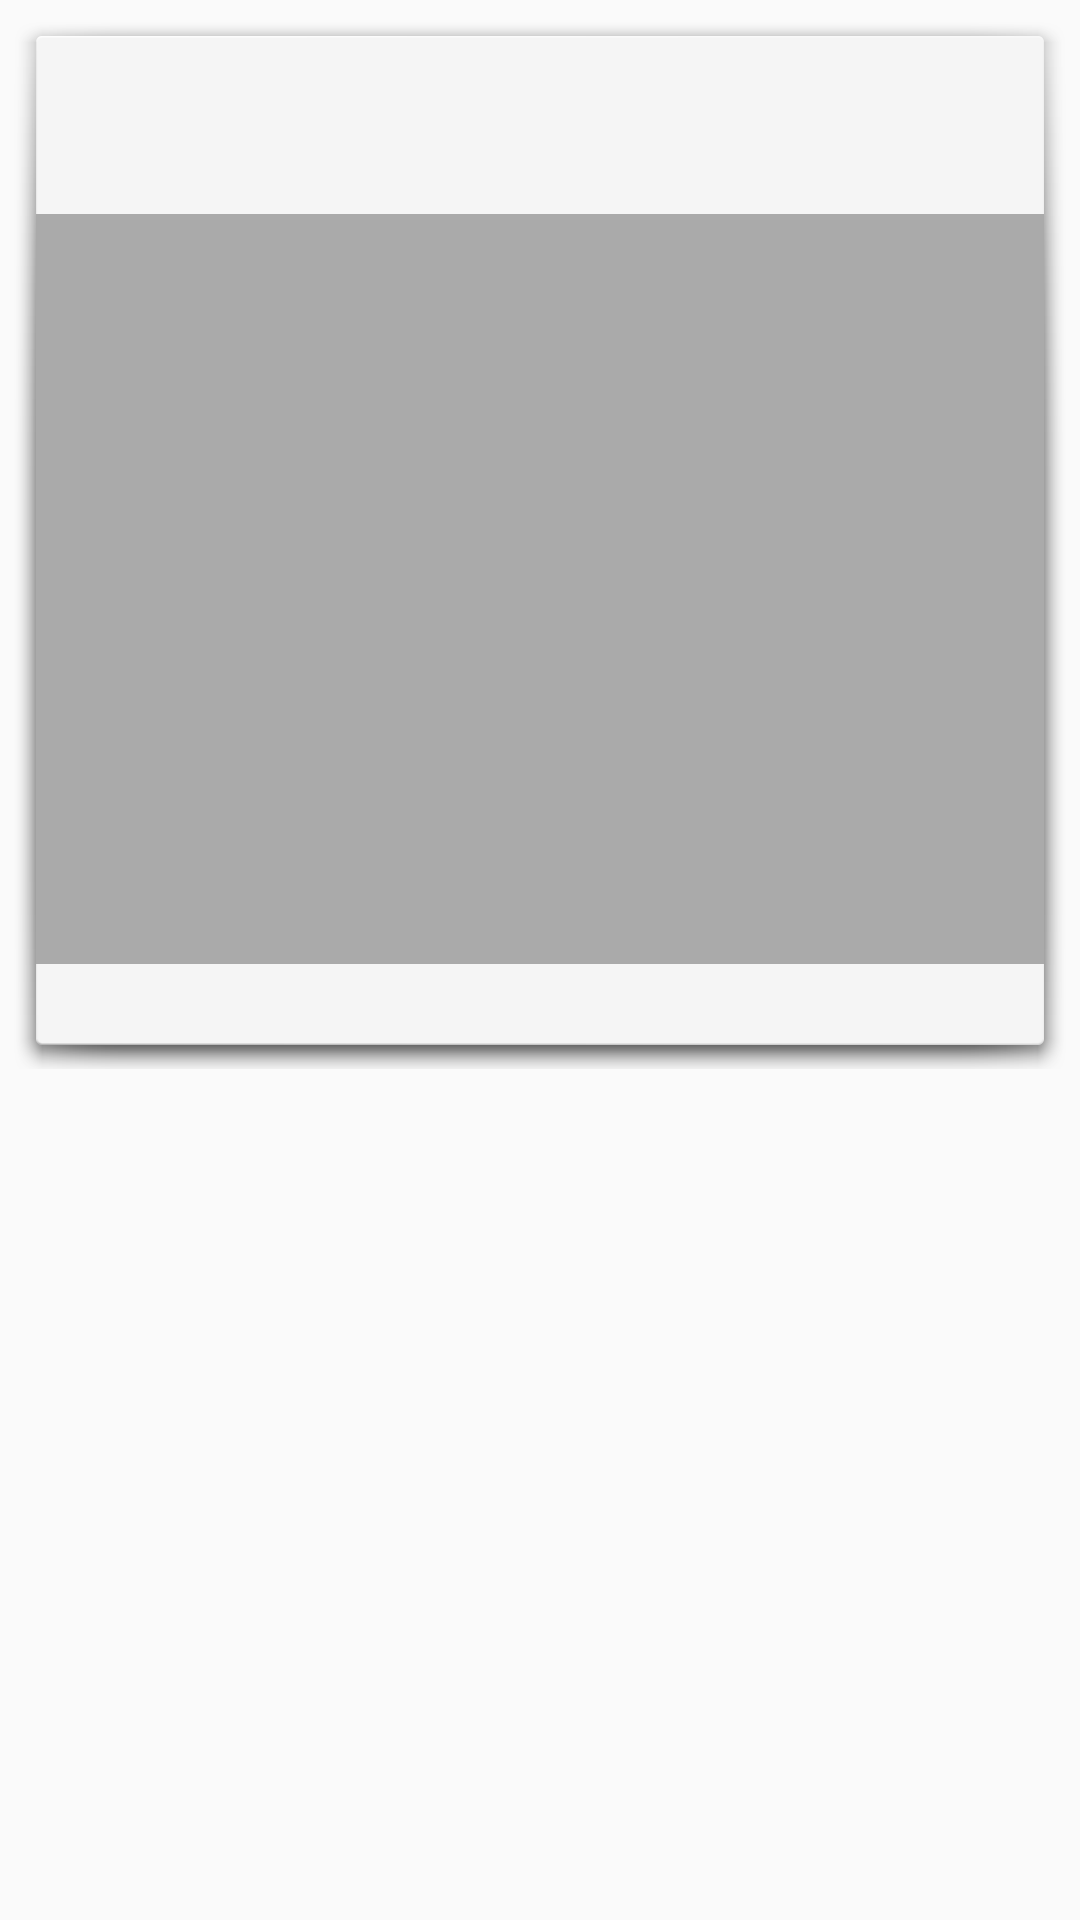

Android layout source for this screen:
<!-- AndroidManifest.xml: application theme AppTheme -->
<!-- res/layout/activity_detail.xml -->
<?xml version="1.0" encoding="utf-8"?>
<ScrollView
    xmlns:android="http://schemas.android.com/apk/res/android"
    xmlns:app="http://schemas.android.com/apk/res-auto"
    xmlns:tools="http://schemas.android.com/tools"
    android:layout_width="match_parent"
    android:layout_height="match_parent"
    tools:context=".activities.DetailActivity">
    <LinearLayout
        android:layout_width="match_parent"
        android:layout_height="wrap_content"
        android:padding="4dp"
        android:orientation="vertical">

        <LinearLayout
            android:focusable="true"
            android:focusableInTouchMode="true"
            android:layout_width="0px"
            android:layout_height="0px"/>

        <LinearLayout
            android:layout_width="match_parent"
            android:layout_height="wrap_content"
            android:background="@android:drawable/dialog_holo_light_frame"
            android:orientation="vertical">

            <TextView
                android:id="@+id/tv_detail_recipe_name"
                android:layout_width="match_parent"
                android:layout_height="wrap_content"
                android:layout_marginBottom="8dp"
                android:shadowColor="#000000"
                android:shadowRadius="0.5"
                android:textColor="@color/colorPrimary"
                android:layout_marginLeft="8dp"
                android:layout_marginStart="8dp"
                android:layout_marginRight="8dp"
                android:layout_marginEnd="8dp"
                android:textSize="24sp"
                android:textStyle="bold" />

            <TextView
                android:id="@+id/tv_detail_description"
                android:layout_width="match_parent"
                android:layout_height="wrap_content"
                android:layout_marginLeft="8dp"
                android:layout_marginStart="8dp"
                android:layout_marginRight="8dp"
                android:layout_marginEnd="8dp"
                android:minLines="1" />

            <ImageView
                android:id="@+id/iv_detail_main_pic"
                android:layout_width="match_parent"
                android:layout_height="250dp"
                app:srcCompat="@android:color/darker_gray" />

            <TextView
                android:id="@+id/tv_detail_author"
                android:layout_marginRight="8dp"
                android:layout_marginEnd="8dp"
                android:layout_marginBottom="8dp"
                android:layout_gravity="end"
                android:textAlignment="textEnd"
                android:layout_width="match_parent"
                android:layout_height="wrap_content" />

        </LinearLayout>

        <LinearLayout
            android:id="@+id/detail_outer_ingredients"
            android:layout_width="match_parent"
            android:layout_height="wrap_content"
            android:background="@android:drawable/dialog_holo_light_frame"
            android:orientation="vertical"
            android:padding="16dp"
            android:visibility="gone">

            <TextView
                android:id="@+id/tv_detail_ingredients"
                android:layout_width="match_parent"
                android:layout_height="wrap_content"
                android:layout_gravity="bottom"
                android:layout_marginBottom="8dp"
                android:shadowColor="#000000"
                android:shadowRadius="0.5"
                android:text="Ingredients:"
                android:textColor="@color/colorPrimary"
                android:textSize="18sp" />

            <LinearLayout
                android:id="@+id/detail_ingredients"
                android:layout_width="match_parent"
                android:layout_height="wrap_content"
                android:orientation="vertical" />
        </LinearLayout>

        <LinearLayout
            android:id="@+id/detail_outer_steps"
            android:layout_width="match_parent"
            android:layout_height="wrap_content"
            android:background="@android:drawable/dialog_holo_light_frame"
            android:orientation="vertical"
            android:padding="16dp"
            android:visibility="gone">

            <TextView
                android:id="@+id/tv_detail_steps"
                android:layout_width="match_parent"
                android:layout_height="wrap_content"
                android:layout_gravity="bottom"
                android:layout_marginBottom="8dp"
                android:shadowColor="#000000"
                android:shadowRadius="0.5"
                android:text="Steps:"
                android:textColor="@color/colorPrimary"
                android:textSize="18sp" />

            <LinearLayout
                android:id="@+id/detail_steps"
                android:layout_width="match_parent"
                android:layout_height="wrap_content"
                android:orientation="vertical" />
        </LinearLayout>

        <LinearLayout
            android:id="@+id/detail_outer_comments"
            android:layout_width="match_parent"
            android:layout_height="wrap_content"
            android:background="@android:drawable/dialog_holo_light_frame"
            android:orientation="vertical"
            android:padding="16dp"
            android:visibility="gone">

            <TextView
                android:id="@+id/tv_detail_comments"
                android:layout_width="match_parent"
                android:layout_height="wrap_content"
                android:layout_gravity="bottom"
                android:layout_marginBottom="8dp"
                android:shadowColor="#000000"
                android:shadowRadius="0.5"
                android:text="Comments:"
                android:textColor="@color/colorPrimary"
                android:textSize="18sp" />


            <LinearLayout
                android:id="@+id/detail_comments"
                android:layout_width="match_parent"
                android:layout_height="wrap_content"
                android:orientation="vertical" />
        </LinearLayout>

    </LinearLayout>
</ScrollView>
<!-- resources referenced by this layout -->
<resources>
  <color name="colorPrimary">#D097B6</color>
  <style name="AppTheme" parent="Theme.AppCompat.Light.DarkActionBar">
          
          <item name="colorPrimary">@color/colorPrimary</item>
          <item name="colorPrimaryDark">@color/colorPrimaryDark</item>
          <item name="colorAccent">@color/colorAccent</item>
      </style>
  <color name="colorPrimaryDark">#93637d</color>
  <color name="colorAccent">#1A1A1A</color>
</resources>
